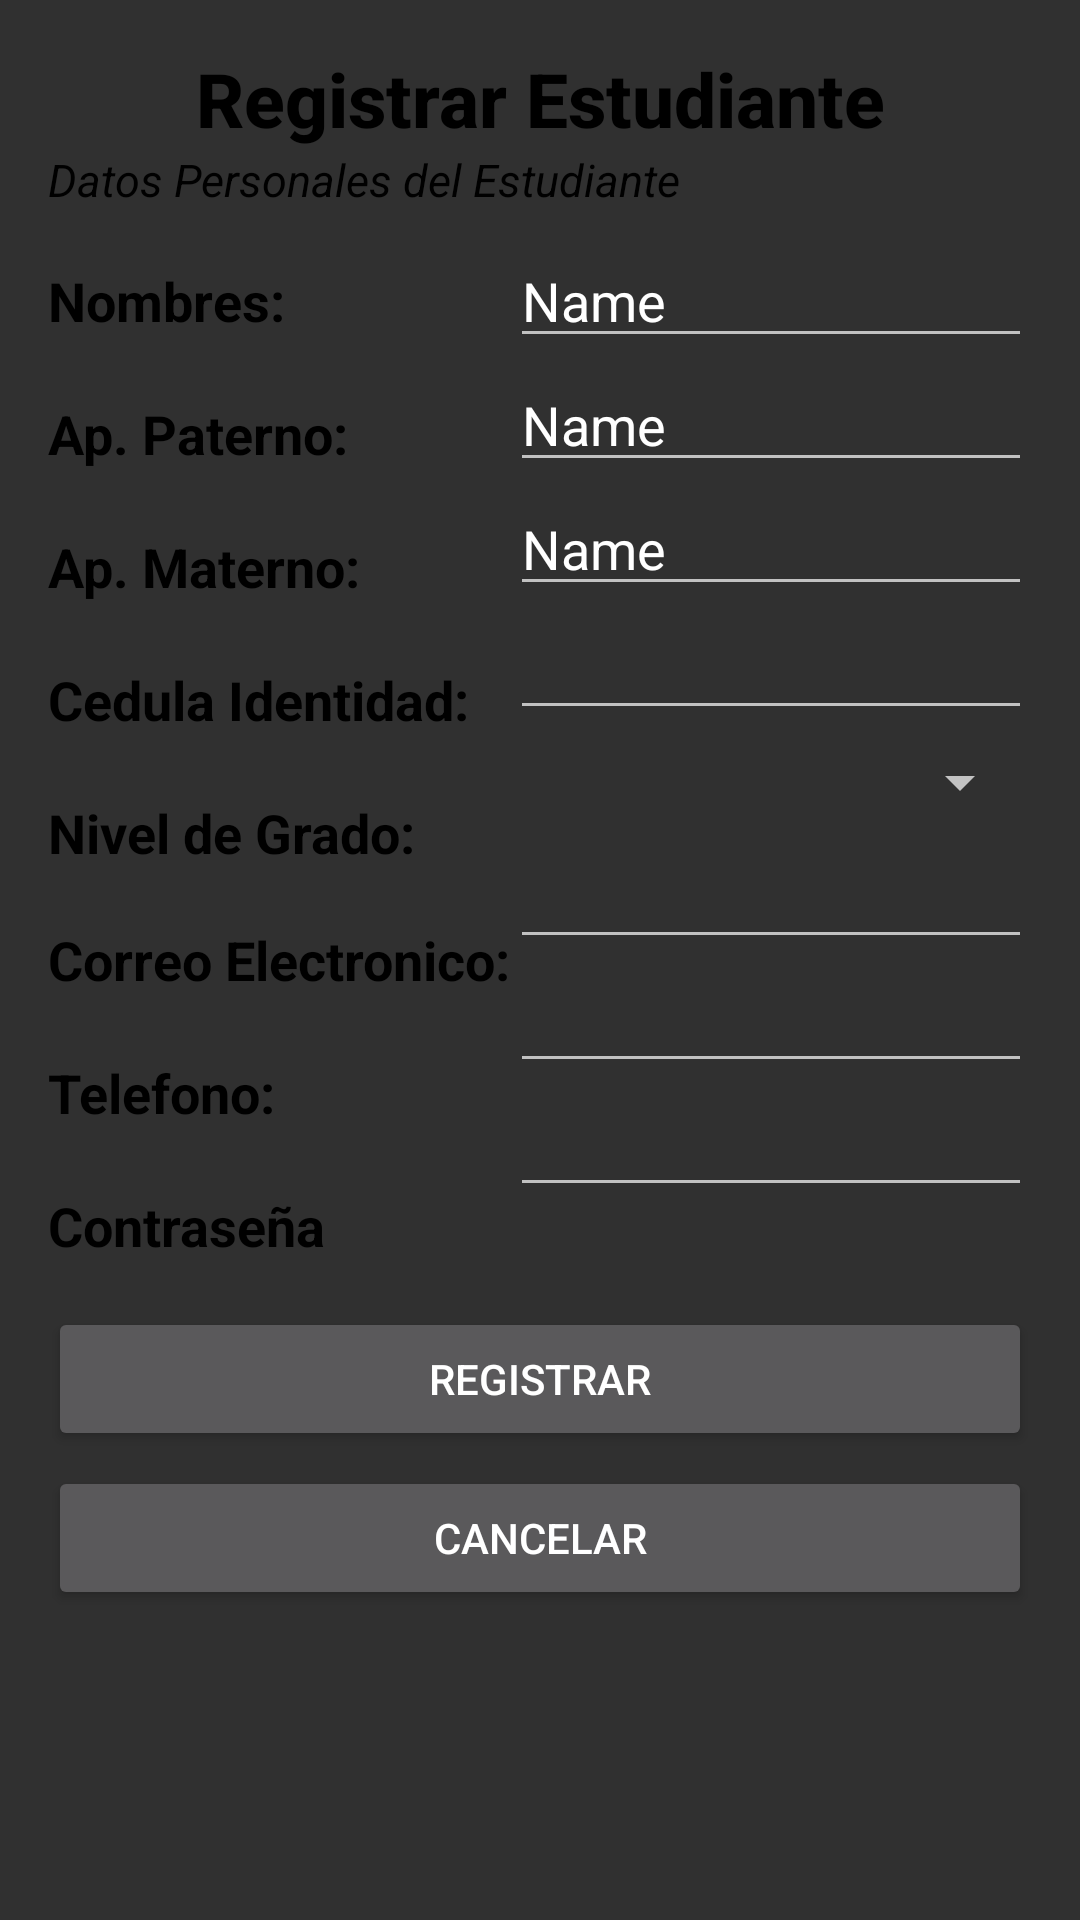

Reconstruct the res/layout file that produces this screen, plus the resources it refers to.
<!-- AndroidManifest.xml: application theme AppTheme -->
<!-- res/layout/activity_admin_regis_estudiante.xml -->
<?xml version="1.0" encoding="utf-8"?>
<LinearLayout xmlns:android="http://schemas.android.com/apk/res/android"
    xmlns:app="http://schemas.android.com/apk/res-auto"
    xmlns:tools="http://schemas.android.com/tools"
    android:layout_width="match_parent"
    android:layout_height="match_parent"
    android:paddingBottom="16dp"
    android:paddingLeft="16dp"
    android:paddingRight="16dp"
    android:paddingTop="16dp"
    android:orientation="vertical"
    tools:context=".actividades.AdminRegisEstudianteActivity">

    <LinearLayout
        android:layout_width="match_parent"
        android:layout_height="wrap_content"
        android:orientation="vertical">

        <TextView
            android:id="@+id/textView11"
            android:layout_width="match_parent"
            android:layout_height="wrap_content"
            android:gravity="center"
            android:text="Registrar Estudiante"
            android:textColor="#000000"
            android:textStyle="bold"
            android:textSize="25sp"
            android:textAppearance="@style/TextAppearance.AppCompat.Body2" />
        <TextView
            android:id="@+id/textView"
            android:layout_width="match_parent"
            android:layout_height="wrap_content"
            android:text="Datos Personales del Estudiante"
            android:textColor="#000000"
            android:textStyle="italic"
            android:textSize="15sp" />

        <LinearLayout
            android:layout_width="match_parent"
            android:layout_height="wrap_content"
            android:layout_marginTop="8dp"
            android:orientation="horizontal">

            <LinearLayout
                android:layout_width="wrap_content"
                android:layout_height="wrap_content"
                android:orientation="vertical">

                <TextView
                    android:id="@+id/textView16"
                    android:layout_width="match_parent"
                    android:layout_height="wrap_content"
                    android:layout_marginTop="10dp"
                    android:text="Nombres:"
                    android:textColor="#000000"
                    android:textSize="18sp"
                    android:textStyle="bold" />

                <TextView
                    android:id="@+id/textView15"
                    android:layout_width="match_parent"
                    android:layout_height="wrap_content"
                    android:layout_marginTop="20dp"
                    android:text="Ap. Paterno:"
                    android:textColor="#000000"
                    android:textSize="18sp"
                    android:textStyle="bold" />

                <TextView
                    android:id="@+id/textView12"
                    android:layout_width="match_parent"
                    android:layout_height="wrap_content"
                    android:layout_marginTop="20dp"
                    android:text="Ap. Materno:"
                    android:textColor="#000000"
                    android:textSize="18sp"
                    android:textStyle="bold" />

                <TextView
                    android:id="@+id/textView13"
                    android:layout_width="match_parent"
                    android:layout_height="wrap_content"
                    android:layout_marginTop="20dp"
                    android:text="Cedula Identidad:"
                    android:textColor="#000000"
                    android:textSize="18sp"
                    android:textStyle="bold" />

                <TextView
                    android:id="@+id/textView2"
                    android:layout_width="match_parent"
                    android:layout_height="wrap_content"
                    android:layout_marginTop="20dp"
                    android:text="Nivel de Grado:"
                    android:textColor="#000000"
                    android:textSize="18sp"
                    android:textStyle="bold" />

                <TextView
                    android:id="@+id/textView14"
                    android:layout_width="match_parent"
                    android:layout_height="wrap_content"
                    android:layout_marginTop="18dp"
                    android:text="Correo Electronico:"
                    android:textColor="#000000"
                    android:textSize="18sp"
                    android:textStyle="bold" />

                <TextView
                    android:id="@+id/textView17"
                    android:layout_width="match_parent"
                    android:layout_height="wrap_content"
                    android:layout_marginTop="20dp"
                    android:text="Telefono:"
                    android:textColor="#000000"
                    android:textSize="18sp"
                    android:textStyle="bold" />

                <TextView
                    android:id="@+id/textView18"
                    android:layout_width="match_parent"
                    android:layout_height="wrap_content"
                    android:layout_marginTop="20dp"
                    android:text="Contraseña"
                    android:textColor="#000000"
                    android:textSize="18sp"
                    android:textStyle="bold" />
            </LinearLayout>

            <LinearLayout
                android:layout_width="match_parent"
                android:layout_height="wrap_content"
                android:orientation="vertical">

                <EditText
                    android:id="@+id/nombrePr"
                    android:layout_width="match_parent"
                    android:layout_height="wrap_content"
                    android:ems="10"
                    android:inputType="textPersonName"
                    android:text="Name" />

                <EditText
                    android:id="@+id/apellidPr"
                    android:layout_width="match_parent"
                    android:layout_height="wrap_content"
                    android:ems="10"
                    android:inputType="textPersonName"
                    android:text="Name" />

                <EditText
                    android:id="@+id/apellidMaPr"
                    android:layout_width="match_parent"
                    android:layout_height="wrap_content"
                    android:ems="10"
                    android:inputType="textPersonName"
                    android:text="Name" />

                <EditText
                    android:id="@+id/ciProf"
                    android:layout_width="match_parent"
                    android:layout_height="wrap_content"
                    android:ems="10"
                    android:inputType="number" />

                <Spinner
                    android:id="@+id/spinner"
                    android:layout_width="match_parent"
                    android:layout_height="35dp" />

                <EditText
                    android:id="@+id/emailProf"
                    android:layout_width="match_parent"
                    android:layout_height="wrap_content"
                    android:ems="10"
                    android:inputType="textEmailAddress" />

                <EditText
                    android:id="@+id/telefonoProf"
                    android:layout_width="match_parent"
                    android:layout_height="wrap_content"
                    android:ems="10"
                    android:inputType="number" />

                <EditText
                    android:id="@+id/contraProf"
                    android:layout_width="match_parent"
                    android:layout_height="wrap_content"
                    android:ems="10"
                    android:inputType="number" />
            </LinearLayout>
        </LinearLayout>
    </LinearLayout>

    <Button
        android:id="@+id/registrarProf"
        android:layout_width="match_parent"
        android:layout_height="wrap_content"
        android:layout_marginTop="15dp"
        android:text="registrar" />

    <Button
        android:id="@+id/cancelarProf"
        android:layout_width="match_parent"
        android:layout_height="wrap_content"
        android:layout_marginTop="5dp"
        android:text="Cancelar" />

</LinearLayout>
<!-- resources referenced by this layout -->
<resources>
  <style name="AppTheme" parent="Theme.AppCompat.NoActionBar">
          
          <item name="colorPrimary">@color/colorPrimary</item>
          <item name="colorPrimaryDark">@color/colorNegro</item>
          <item name="colorAccent">@color/colorAccent</item>
      </style>
  <color name="colorPrimary">#6200EE</color>
  <color name="colorNegro">#000000</color>
  <color name="colorAccent">#03DAC5</color>
</resources>
